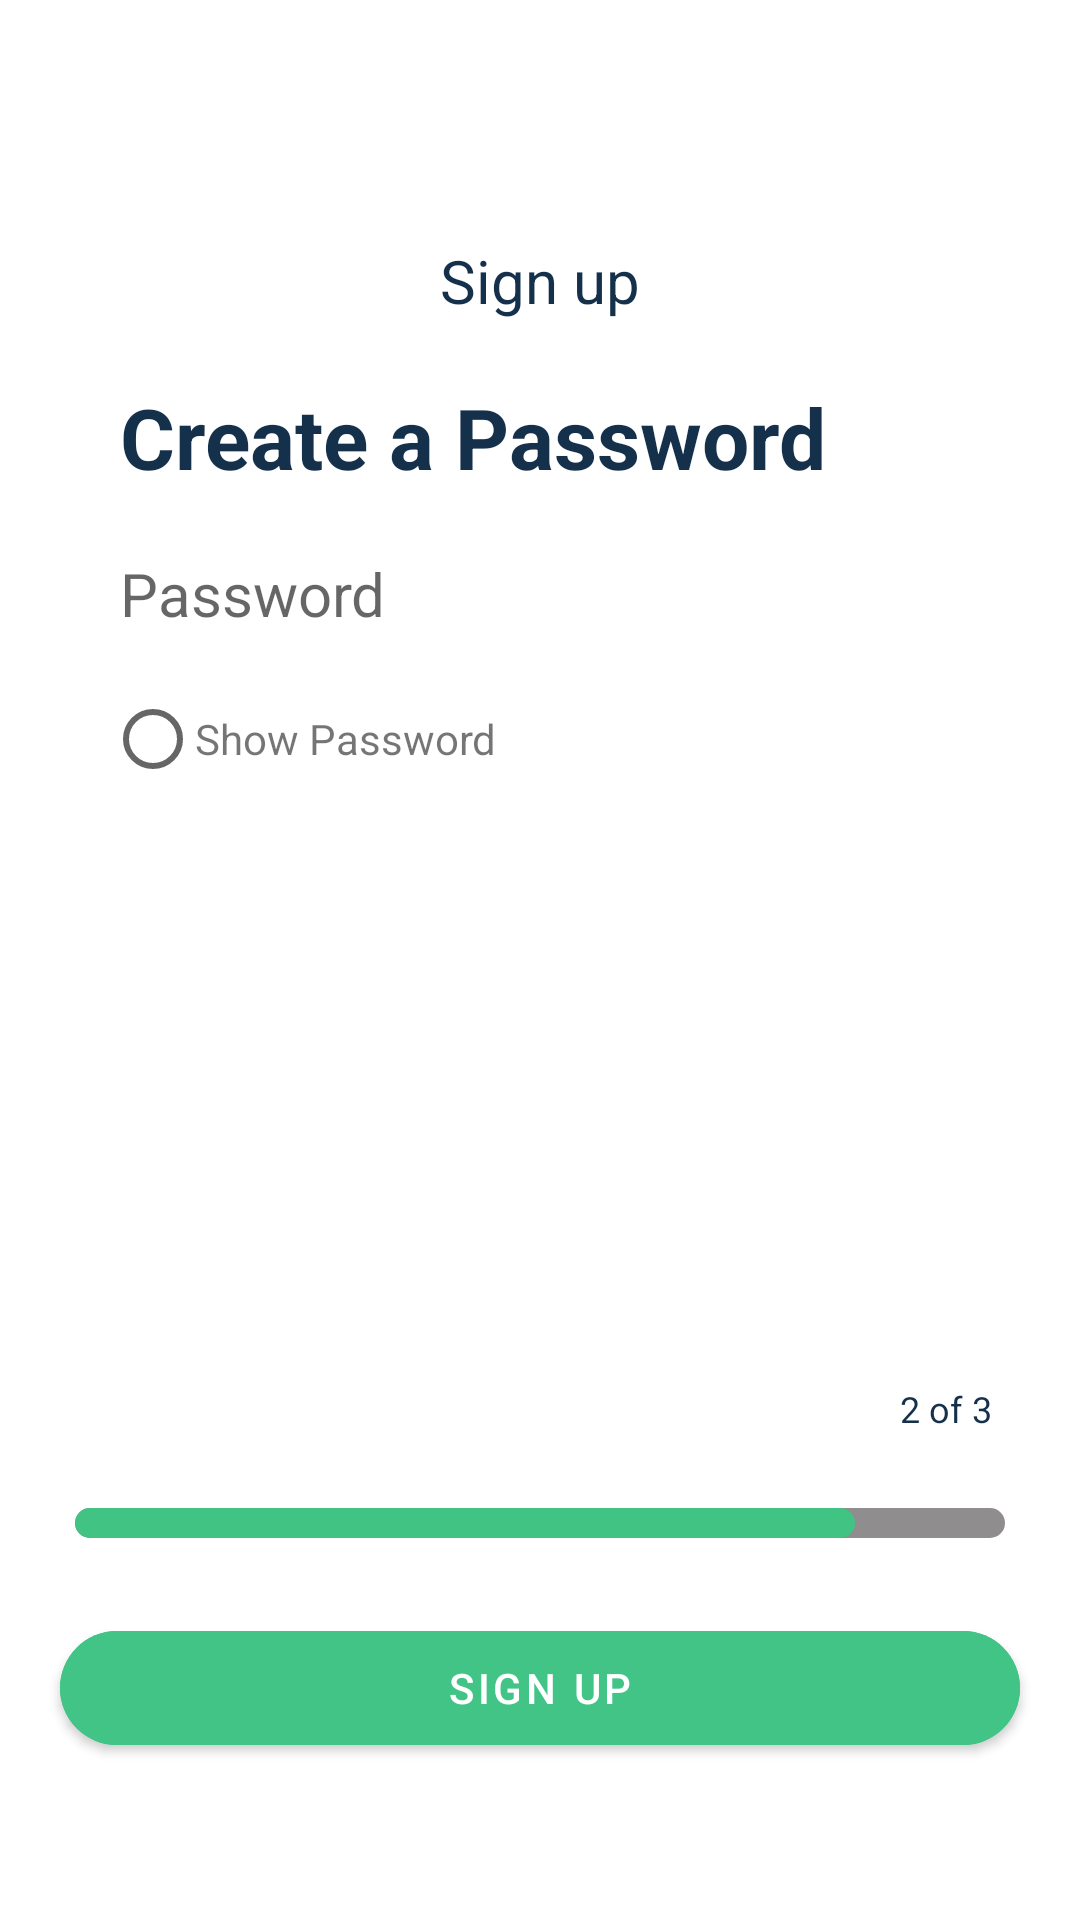

Produce the Android XML layout that renders to this screen, including the resource entries it uses.
<!-- AndroidManifest.xml: application theme Theme.SoddaUiElements -->
<!-- res/layout/activity_sign_up3.xml -->
<?xml version="1.0" encoding="utf-8"?>
<LinearLayout xmlns:android="http://schemas.android.com/apk/res/android"
    xmlns:app="http://schemas.android.com/apk/res-auto"
    xmlns:tools="http://schemas.android.com/tools"
    android:layout_width="match_parent"
    android:orientation="vertical"
    android:layout_height="match_parent"
    tools:context=".SignUp3">

    <View
        android:id="@+id/back"
        android:layout_width="30dp"
        android:layout_height="30dp"
        android:layout_marginStart="30dp"
        android:layout_marginTop="50dp"
        android:layout_marginEnd="150dp"
        android:background="@drawable/baseline_arrow_back_ios_24" />

    <TextView
        android:layout_width="wrap_content"
        android:layout_height="wrap_content"
        android:layout_gravity="center_horizontal"
        android:text="Sign up"
        android:textColor="#14304A"
        android:textSize="20sp" />

    <TextView
        android:layout_width="wrap_content"
        android:layout_height="wrap_content"
        android:layout_marginStart="40dp"
        android:layout_marginTop="20dp"
        android:text="Create a Password"
        android:textColor="#14304A"
        android:textSize="28sp"
        android:textStyle="bold" />

    <EditText
        android:layout_width="match_parent"
        android:layout_height="wrap_content"
        android:layout_marginStart="40dp"
        android:layout_marginTop="20dp"
        android:layout_marginEnd="30dp"
        android:background="@null"
        android:hint="Password"
        android:textSize="20sp" />
    <LinearLayout
        android:layout_marginTop="20dp"
        android:layout_width="wrap_content"
        android:orientation="horizontal"
        android:layout_marginStart="35dp"
        android:layout_height="wrap_content">
        <RadioButton
            android:layout_width="30dp"
            android:layout_height="30dp"/>
        <TextView
            android:text="Show Password"
            android:layout_width="wrap_content"
            android:layout_height="wrap_content"/>
    </LinearLayout>

    <TextView
        android:layout_width="wrap_content"
        android:layout_height="wrap_content"
        android:layout_marginStart="300dp"
        android:layout_marginTop="200dp"
        android:text="2 of 3"
        android:textColor="#14304A"
        android:textSize="12sp" />

    <androidx.constraintlayout.widget.ConstraintLayout
        android:layout_width="match_parent"
        android:layout_height="wrap_content"
        android:layout_margin="25dp">

        <View
            android:layout_width="match_parent"
            android:layout_height="10dp"
            android:background="@drawable/back1"
            app:layout_constraintTop_toTopOf="parent"
            tools:ignore="MissingConstraints" />

        <View
            android:background="@drawable/back2"
            android:layout_width="260dp"
            android:layout_height="10dp"
            tools:ignore="MissingConstraints" />
    </androidx.constraintlayout.widget.ConstraintLayout>

    <com.google.android.material.button.MaterialButton
        android:layout_width="match_parent"
        android:id="@+id/btnSignUp"
        android:layout_height="50dp"
        android:layout_marginStart="20dp"
        android:layout_marginEnd="20dp"
        android:backgroundTint="#41C485"
        android:text="Sign Up"
        app:cornerRadius="20dp" />
</LinearLayout>
<!-- resources referenced by this layout -->
<resources>
  <!-- drawable back1 (drawable) -->
  <?xml version="1.0" encoding="utf-8"?>
  <shape xmlns:android="http://schemas.android.com/apk/res/android"
      android:shape="rectangle"
      >
      <corners android:radius="20dp"/>
      <solid android:color="#8F8D8D"/>
  
  </shape>
  <!-- drawable back2 (drawable) -->
  <?xml version="1.0" encoding="utf-8"?>
  <shape xmlns:android="http://schemas.android.com/apk/res/android"
      android:shape="rectangle"
      >
      <corners android:radius="20dp"/>
      <solid android:color="#41C384"/>
  
  </shape>
  <style name="Theme.SoddaUiElements" parent="Theme.MaterialComponents.DayNight.DarkActionBar">
          
          <item name="colorPrimary">@color/purple_500</item>
          <item name="colorPrimaryVariant">@color/purple_700</item>
          <item name="colorOnPrimary">@color/white</item>
          
          <item name="colorSecondary">@color/teal_200</item>
          <item name="colorSecondaryVariant">@color/teal_700</item>
          <item name="colorOnSecondary">@color/black</item>
          
          <item name="android:statusBarColor">?attr/colorPrimaryVariant</item>
          
      </style>
  <!-- not gathered from this repository: default colours our renderer supplied (Android Studio template values) -->
  <color name="purple_500">#FF6200EE</color>
  <color name="purple_700">#FF3700B3</color>
  <color name="teal_200">#FF03DAC5</color>
  <color name="teal_700">#FF018786</color>
  <color name="black">#FF000000</color>
  <color name="white">#FFFFFFFF</color>
</resources>
